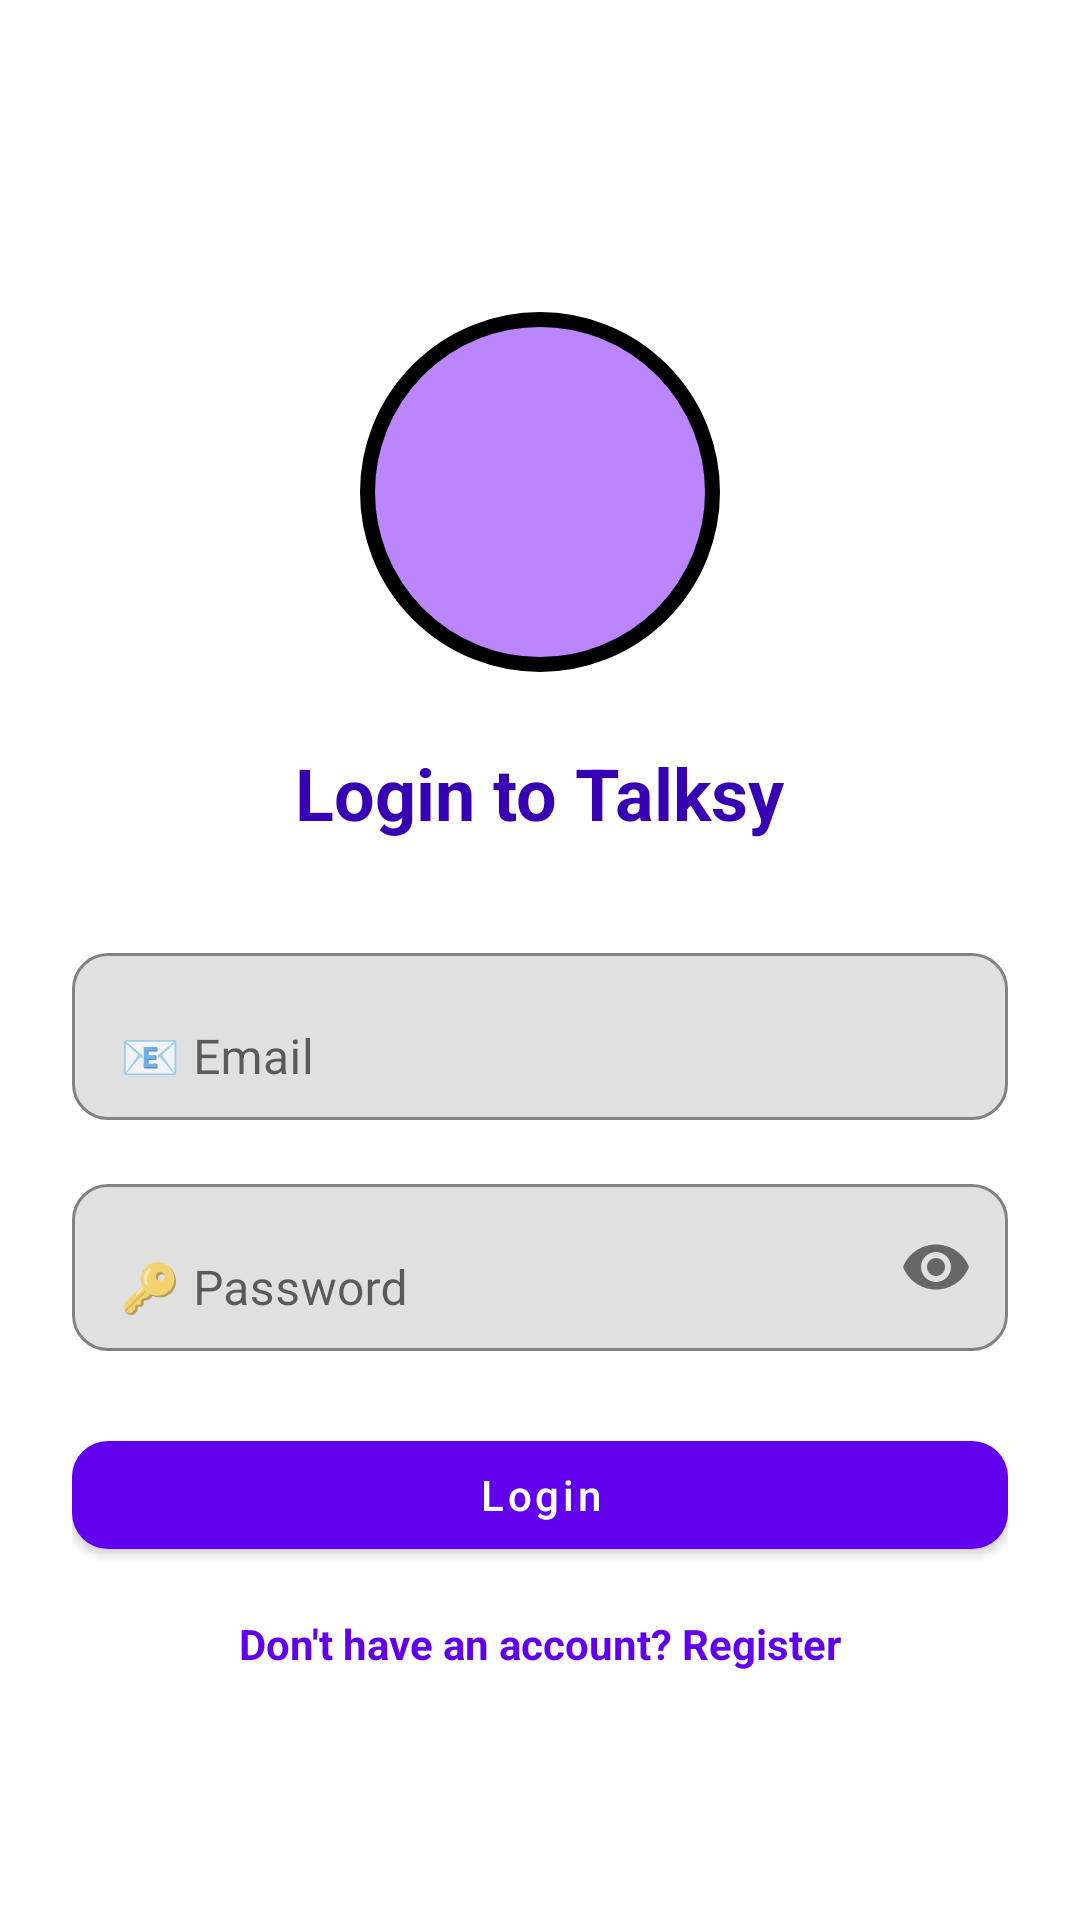

Produce the Android XML layout that renders to this screen, including the resource entries it uses.
<!-- AndroidManifest.xml: application theme Theme.Talksy -->
<!-- res/layout/activity_login.xml -->
<?xml version="1.0" encoding="utf-8"?>
<ScrollView xmlns:android="http://schemas.android.com/apk/res/android"
    xmlns:app="http://schemas.android.com/apk/res-auto"
    android:layout_width="match_parent"
    android:layout_height="match_parent"
    android:background="@color/white"
    android:padding="24dp">

    <LinearLayout
        android:layout_width="match_parent"
        android:layout_height="wrap_content"
        android:gravity="center_horizontal"
        android:orientation="vertical">

        
        <ImageView
            android:layout_width="120dp"
            android:layout_height="120dp"
            android:layout_marginTop="80dp"
            android:background="@drawable/bg_circle"
            android:contentDescription="@string/app_name"
            android:padding="20dp"
            android:src="@drawable/chat" />

        
        <TextView
            android:layout_width="wrap_content"
            android:layout_height="wrap_content"
            android:layout_marginTop="24dp"
            android:text="Login to Talksy"
            android:textColor="@color/purple_700"
            android:textSize="24sp"
            android:textStyle="bold" />

        
        <com.google.android.material.textfield.TextInputLayout
            android:layout_width="match_parent"
            android:layout_height="wrap_content"
            android:layout_marginTop="32dp"
            app:boxBackgroundMode="outline"
            app:boxCornerRadiusBottomEnd="12dp"
            app:boxCornerRadiusBottomStart="12dp"
            app:boxCornerRadiusTopEnd="12dp"
            app:boxCornerRadiusTopStart="12dp">

            <com.google.android.material.textfield.TextInputEditText
                android:id="@+id/inputEmail"
                android:layout_width="match_parent"
                android:layout_height="wrap_content"
                android:hint="📧 Email"
                android:inputType="textEmailAddress" />
        </com.google.android.material.textfield.TextInputLayout>

        
        <com.google.android.material.textfield.TextInputLayout
            android:layout_width="match_parent"
            android:layout_height="wrap_content"
            android:layout_marginTop="16dp"
            app:boxBackgroundMode="outline"
            app:boxCornerRadiusBottomEnd="12dp"
            app:boxCornerRadiusBottomStart="12dp"
            app:boxCornerRadiusTopEnd="12dp"
            app:boxCornerRadiusTopStart="12dp"
            app:passwordToggleEnabled="true">

            <com.google.android.material.textfield.TextInputEditText
                android:id="@+id/inputPassword"
                android:layout_width="match_parent"
                android:layout_height="wrap_content"
                android:hint="🔑 Password"
                android:inputType="textPassword" />
        </com.google.android.material.textfield.TextInputLayout>

        
        <com.google.android.material.button.MaterialButton
            android:id="@+id/btnLogin"
            android:layout_width="match_parent"
            android:layout_height="wrap_content"
            android:layout_marginTop="24dp"
            android:text="Login"
            android:textAllCaps="false"
            android:textColor="@android:color/white"
            app:backgroundTint="#6200EE"
            app:cornerRadius="12dp" />

        
        <TextView
            android:id="@+id/linkRegister"
            android:layout_width="wrap_content"
            android:layout_height="wrap_content"
            android:layout_marginTop="16dp"
            android:text="Don't have an account? Register"
            android:textColor="#6200EE"
            android:textStyle="bold" />
    </LinearLayout>
</ScrollView>
<!-- resources referenced by this layout -->
<resources>
  <!-- drawable bg_circle (drawable) -->
  <?xml version="1.0" encoding="utf-8"?>
  <shape xmlns:android="http://schemas.android.com/apk/res/android"
      android:shape="oval">
  
      
      <solid android:color="#BB86FC" />
  
      
      <stroke
          android:width="5dp"
          android:color="@color/black" />
  
      
      <padding
          android:bottom="2dp"
          android:left="2dp"
          android:right="2dp"
          android:top="2dp" />
  
  </shape>
  <string name="app_name">Talksy</string>
  <style name="Theme.Talksy" parent="Theme.MaterialComponents.DayNight.DarkActionBar">
        
          <item name="colorPrimary">@color/purple_500</item>
        <item name="colorPrimaryVariant">@color/purple_700</item>
        <item name="colorOnPrimary">@color/white</item>
          
          <item name="colorSecondary">@color/teal_200</item>
        <item name="colorSecondaryVariant">@color/teal_700</item>
        <item name="colorOnSecondary">@color/black</item>
          
          <item name="android:statusBarColor">?attr/colorPrimaryVariant</item>
          
    </style>
  <!-- not gathered from this repository: default colours our renderer supplied (Android Studio template values) -->
  <color name="purple_500">#FF6200EE</color>
  <color name="purple_700">#FF3700B3</color>
  <color name="teal_200">#FF03DAC5</color>
  <color name="teal_700">#FF018786</color>
  <color name="black">#FF000000</color>
  <color name="white">#FFFFFFFF</color>
</resources>
